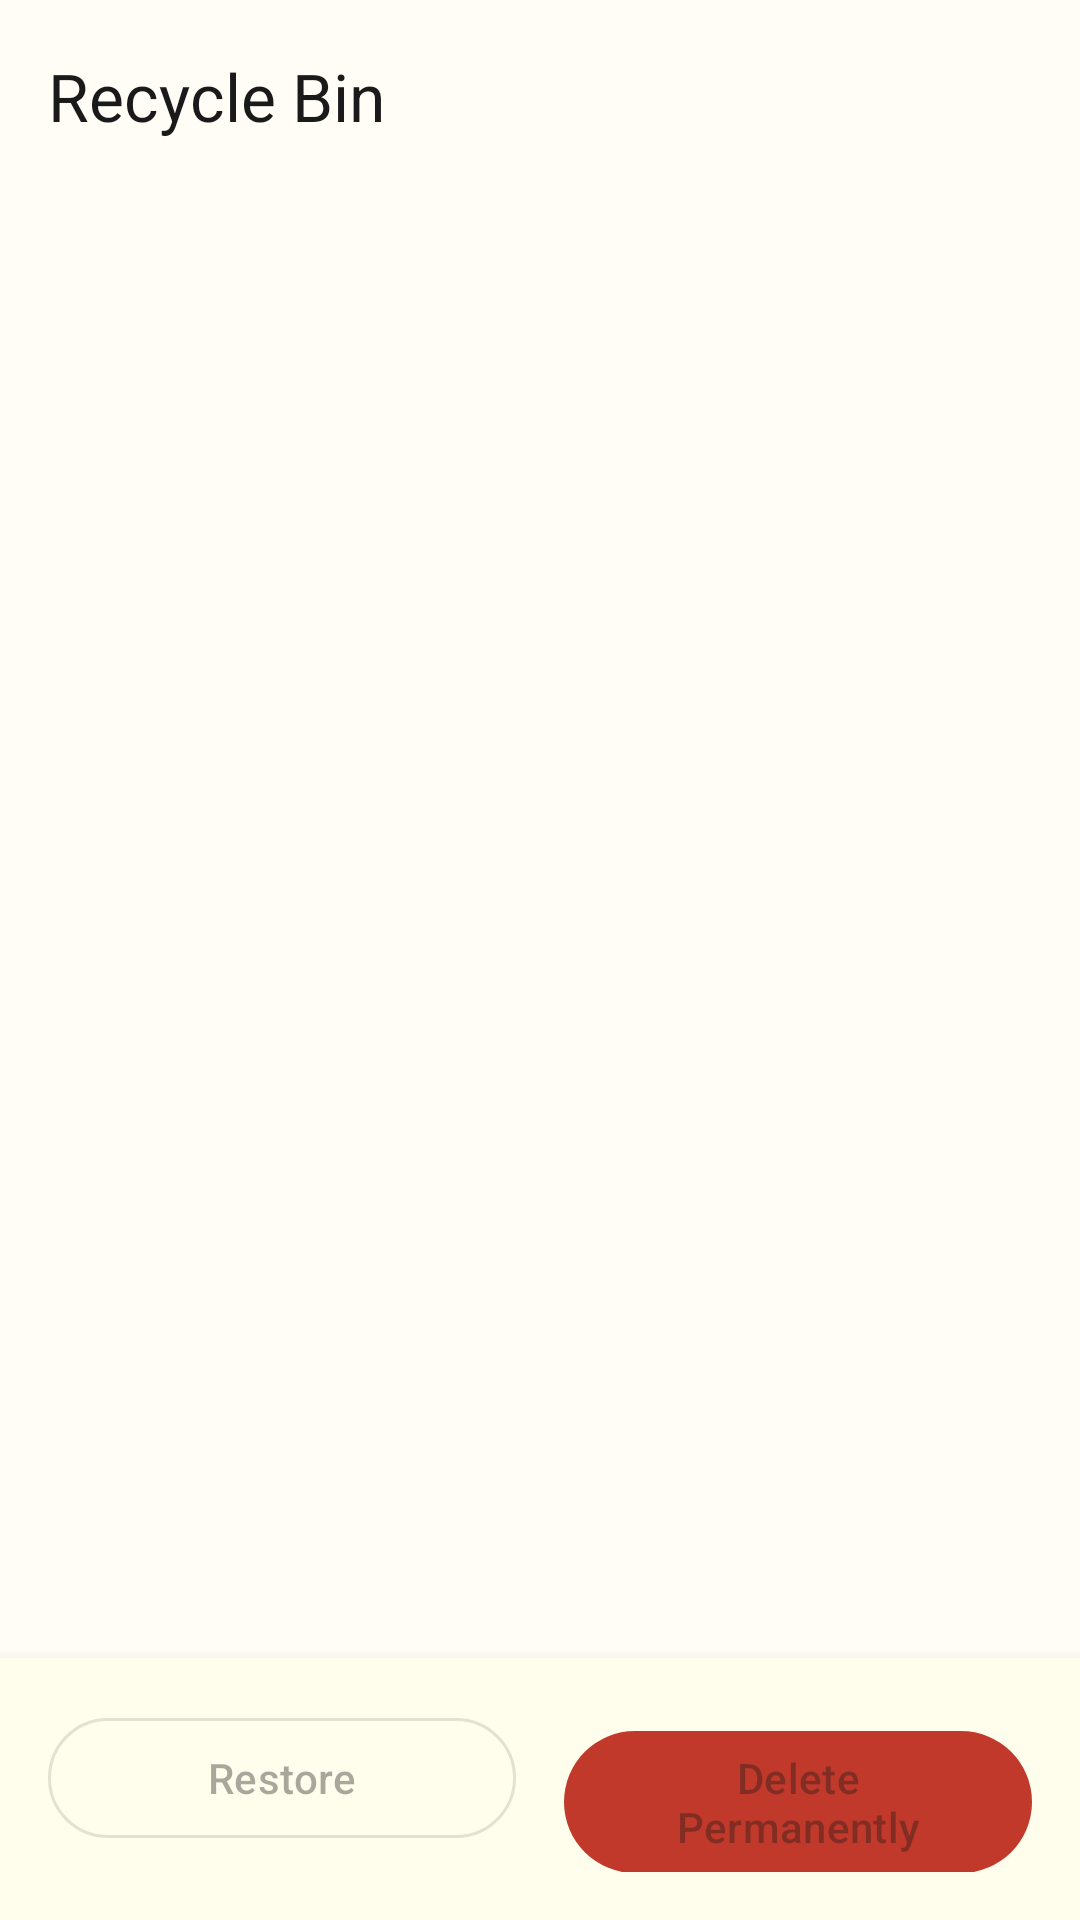

Write the Android layout XML for this screen, with the resource values it uses.
<!-- AndroidManifest.xml: activity theme Theme.DualNotes -->
<!-- res/layout/activity_recycle_bin.xml -->
<?xml version="1.0" encoding="utf-8"?>
<androidx.coordinatorlayout.widget.CoordinatorLayout xmlns:android="http://schemas.android.com/apk/res/android"
    xmlns:app="http://schemas.android.com/apk/res-auto"
    xmlns:tools="http://schemas.android.com/tools"
    android:id="@+id/recycleBinRoot"
    android:layout_width="match_parent"
    android:layout_height="match_parent"
    android:background="@color/paper_background"
    tools:context=".RecycleBinActivity">

    <com.google.android.material.appbar.AppBarLayout
        android:id="@+id/recycleBinAppBarLayout"
        android:layout_width="match_parent"
        android:layout_height="wrap_content"
        android:background="@color/paper_background"
        app:elevation="0dp">

        <com.google.android.material.appbar.MaterialToolbar
            android:id="@+id/recycleBinToolbar"
            android:layout_width="match_parent"
            android:layout_height="?attr/actionBarSize"
            app:navigationIcon="@drawable/ic_arrow_back"
            app:title="@string/recycle_bin_title"
            app:titleTextColor="@color/text_primary" />
    </com.google.android.material.appbar.AppBarLayout>

    <androidx.constraintlayout.widget.ConstraintLayout
        android:layout_width="match_parent"
        android:layout_height="match_parent"
        app:layout_behavior="@string/appbar_scrolling_view_behavior">

        <androidx.recyclerview.widget.RecyclerView
            android:id="@+id/rvRecycleBinNotes"
            android:layout_width="match_parent"
            android:layout_height="0dp"
            android:clipToPadding="false"
            android:padding="16dp"
            app:layout_constraintBottom_toTopOf="@+id/bottomActionContainer"
            app:layout_constraintTop_toTopOf="parent"
            tools:listitem="@layout/item_note" />

        <LinearLayout
            android:id="@+id/emptyBinContainer"
            android:layout_width="0dp"
            android:layout_height="0dp"
            android:gravity="center"
            android:orientation="vertical"
            android:padding="32dp"
            android:visibility="gone"
            app:layout_constraintBottom_toTopOf="@+id/bottomActionContainer"
            app:layout_constraintEnd_toEndOf="parent"
            app:layout_constraintStart_toStartOf="parent"
            app:layout_constraintTop_toTopOf="parent"
            tools:visibility="visible">

            <ImageView
                android:layout_width="72dp"
                android:layout_height="72dp"
                android:alpha="0.6"
                android:contentDescription="@string/empty_bin_title"
                android:src="@drawable/ic_note_empty"
                app:tint="@color/text_muted" />

            <TextView
                android:layout_width="wrap_content"
                android:layout_height="wrap_content"
                android:layout_marginTop="16dp"
                android:textAppearance="?attr/textAppearanceTitleMedium"
                android:textColor="@color/text_primary"
                android:textStyle="bold"
                android:text="@string/empty_bin_title" />

            <TextView
                android:layout_width="wrap_content"
                android:layout_height="wrap_content"
                android:layout_marginTop="8dp"
                android:gravity="center"
                android:textAppearance="?attr/textAppearanceBodyMedium"
                android:textColor="@color/text_secondary"
                android:text="@string/empty_bin_message" />
        </LinearLayout>

        <LinearLayout
            android:id="@+id/bottomActionContainer"
            android:layout_width="match_parent"
            android:layout_height="wrap_content"
            android:background="@color/paper_surface"
            android:elevation="8dp"
            android:orientation="horizontal"
            android:padding="16dp"
            app:layout_constraintBottom_toBottomOf="parent">

            <com.google.android.material.button.MaterialButton
                android:id="@+id/btnRestoreSelected"
                style="?attr/materialButtonOutlinedStyle"
                android:layout_width="0dp"
                android:layout_height="wrap_content"
                android:layout_marginEnd="8dp"
                android:layout_weight="1"
                android:enabled="false"
                android:text="@string/action_restore" />

            <com.google.android.material.button.MaterialButton
                android:id="@+id/btnDeletePermanentSelected"
                android:layout_width="0dp"
                android:layout_height="wrap_content"
                android:layout_marginStart="8dp"
                android:layout_weight="1"
                android:enabled="false"
                android:text="@string/action_permanent_delete"
                app:backgroundTint="@color/error_red" />
        </LinearLayout>
    </androidx.constraintlayout.widget.ConstraintLayout>
</androidx.coordinatorlayout.widget.CoordinatorLayout>
<!-- res/layout/item_note.xml (included above) -->
<?xml version="1.0" encoding="utf-8"?>
<com.google.android.material.card.MaterialCardView xmlns:android="http://schemas.android.com/apk/res/android"
    xmlns:app="http://schemas.android.com/apk/res-auto"
    xmlns:tools="http://schemas.android.com/tools"
    android:id="@+id/noteCard"
    android:layout_width="match_parent"
    android:layout_height="wrap_content"
    android:layout_marginBottom="12dp"
    android:clickable="true"
    android:focusable="true"
    android:minHeight="48dp"
    app:cardBackgroundColor="@color/paper_surface"
    app:cardCornerRadius="16dp"
    app:cardElevation="0dp"
    app:strokeColor="@color/paper_outline"
    app:strokeWidth="1dp">

    <LinearLayout
        android:layout_width="match_parent"
        android:layout_height="wrap_content"
        android:orientation="vertical"
        android:padding="16dp">

        <LinearLayout
            android:layout_width="match_parent"
            android:layout_height="wrap_content"
            android:gravity="center_vertical"
            android:orientation="horizontal">

            <CheckBox
                android:id="@+id/cbSelectNote"
                android:layout_width="wrap_content"
                android:layout_height="wrap_content"
                android:layout_marginEnd="8dp"
                android:focusable="false"
                android:clickable="false"
                android:visibility="gone"
                tools:visibility="visible" />

            <TextView
                android:id="@+id/tvNoteTitle"
                android:layout_width="0dp"
                android:layout_height="wrap_content"
                android:layout_marginEnd="12dp"
                android:layout_weight="1"
                android:ellipsize="end"
                android:maxLines="1"
                android:textAppearance="?attr/textAppearanceTitleMedium"
                android:textColor="@color/text_primary"
                android:textStyle="bold"
                tools:text="Lab 5 Storage Architecture" />

            <TextView
                android:id="@+id/tvStorageBadge"
                android:layout_width="wrap_content"
                android:layout_height="wrap_content"
                android:background="@drawable/bg_badge_sqlite"
                android:paddingHorizontal="10dp"
                android:paddingVertical="4dp"
                android:textAppearance="?attr/textAppearanceLabelSmall"
                android:textColor="@color/badge_sqlite_fg"
                android:textStyle="bold"
                tools:text="SQLite" />
        </LinearLayout>

        <TextView
            android:id="@+id/tvNoteContent"
            android:layout_width="match_parent"
            android:layout_height="wrap_content"
            android:layout_marginTop="8dp"
            android:ellipsize="end"
            android:lineSpacingMultiplier="1.25"
            android:maxLines="2"
            android:textAppearance="?attr/textAppearanceBodyMedium"
            android:textColor="@color/text_secondary"
            tools:text="SQLite serves as primary storage while JSON file acts as secondary internal storage." />

        <TextView
            android:id="@+id/tvNoteUpdatedAt"
            android:layout_width="match_parent"
            android:layout_height="wrap_content"
            android:layout_marginTop="10dp"
            android:textAppearance="?attr/textAppearanceLabelSmall"
            android:textColor="@color/text_muted"
            tools:text="Updated Nov 25, 11:45" />
    </LinearLayout>
</com.google.android.material.card.MaterialCardView>
<!-- resources referenced by this layout -->
<resources>
  <color name="badge_sqlite_fg">#7D6608</color>
  <color name="error_red">#C0392B</color>
  <color name="paper_background">#FFFDF6</color>
  <color name="paper_outline">#E0D9BC</color>
  <color name="paper_surface">#FFFDEB</color>
  <color name="text_muted">#888888</color>
  <color name="text_primary">#1A1A1A</color>
  <color name="text_secondary">#555555</color>
  <!-- drawable bg_badge_sqlite (drawable) -->
  <?xml version="1.0" encoding="utf-8"?>
  <shape xmlns:android="http://schemas.android.com/apk/res/android"
      android:shape="rectangle">
      <solid android:color="@color/badge_sqlite_bg" />
      <corners android:radius="100dp" />
  </shape>
  <!-- drawable ic_note_empty (drawable) -->
  <?xml version="1.0" encoding="utf-8"?>
  <vector xmlns:android="http://schemas.android.com/apk/res/android"
      android:width="96dp"
      android:height="96dp"
      android:viewportWidth="96"
      android:viewportHeight="96">
      <path
          android:fillColor="@color/ink_primary_container"
          android:pathData="M48,8C70.09,8 88,25.91 88,48C88,70.09 70.09,88 48,88C25.91,88 8,70.09 8,48C8,25.91 25.91,8 48,8Z" />
      <path
          android:fillColor="@color/paper_surface"
          android:pathData="M30,24h26l12,12v34c0,2.21 -1.79,4 -4,4H30c-2.21,0 -4,-1.79 -4,-4V28c0,-2.21 1.79,-4 4,-4z" />
      <path
          android:fillColor="@color/terracotta_secondary"
          android:pathData="M56,24v12h12L56,24z" />
      <path
          android:fillColor="@color/ink_primary"
          android:pathData="M34,44h28v3H34zM34,52h22v3H34zM34,60h16v3H34z" />
  </vector>
  <string name="action_permanent_delete">Delete Permanently</string>
  <string name="action_restore">Restore</string>
  <string name="empty_bin_message">Deleted notes will appear here.</string>
  <string name="empty_bin_title">Recycle Bin is empty</string>
  <string name="recycle_bin_title">Recycle Bin</string>
  <style name="Theme.DualNotes" parent="Theme.Material3.DayNight.NoActionBar">
          <item name="colorPrimary">@color/ink_primary</item>
          <item name="colorOnPrimary">@color/ink_on_primary</item>
          <item name="colorPrimaryContainer">@color/ink_primary_container</item>
          <item name="colorOnPrimaryContainer">@color/ink_on_primary_container</item>
  
          <item name="colorSecondary">@color/terracotta_secondary</item>
          <item name="colorOnSecondary">@color/terracotta_on_secondary</item>
          <item name="colorSecondaryContainer">@color/terracotta_container</item>
          <item name="colorOnSecondaryContainer">@color/terracotta_on_container</item>
  
          <item name="android:colorBackground">@color/paper_background</item>
          <item name="colorSurface">@color/paper_surface</item>
          <item name="colorSurfaceVariant">@color/paper_surface_variant</item>
          <item name="colorOnSurface">@color/text_primary</item>
          <item name="colorOnSurfaceVariant">@color/text_secondary</item>
          <item name="colorOutline">@color/paper_outline</item>
          <item name="colorError">@color/error_red</item>
          <item name="colorOnError">@color/on_error</item>
  
          <item name="android:statusBarColor">@android:color/transparent</item>
          <item name="android:navigationBarColor">@android:color/transparent</item>
      </style>
  <color name="badge_sqlite_bg">#FCF3CF</color>
  <color name="ink_primary_container">#ECE6C7</color>
  <color name="terracotta_secondary">#D35400</color>
  <color name="ink_primary">#2B2B2B</color>
  <color name="ink_on_primary">#FFFDF6</color>
  <color name="ink_on_primary_container">#1A1A1A</color>
  <color name="terracotta_on_secondary">#FFFFFF</color>
  <color name="terracotta_container">#FADBD8</color>
  <color name="terracotta_on_container">#6E2C00</color>
  <color name="paper_surface_variant">#F4F0D8</color>
  <color name="on_error">#FFFFFF</color>
</resources>
